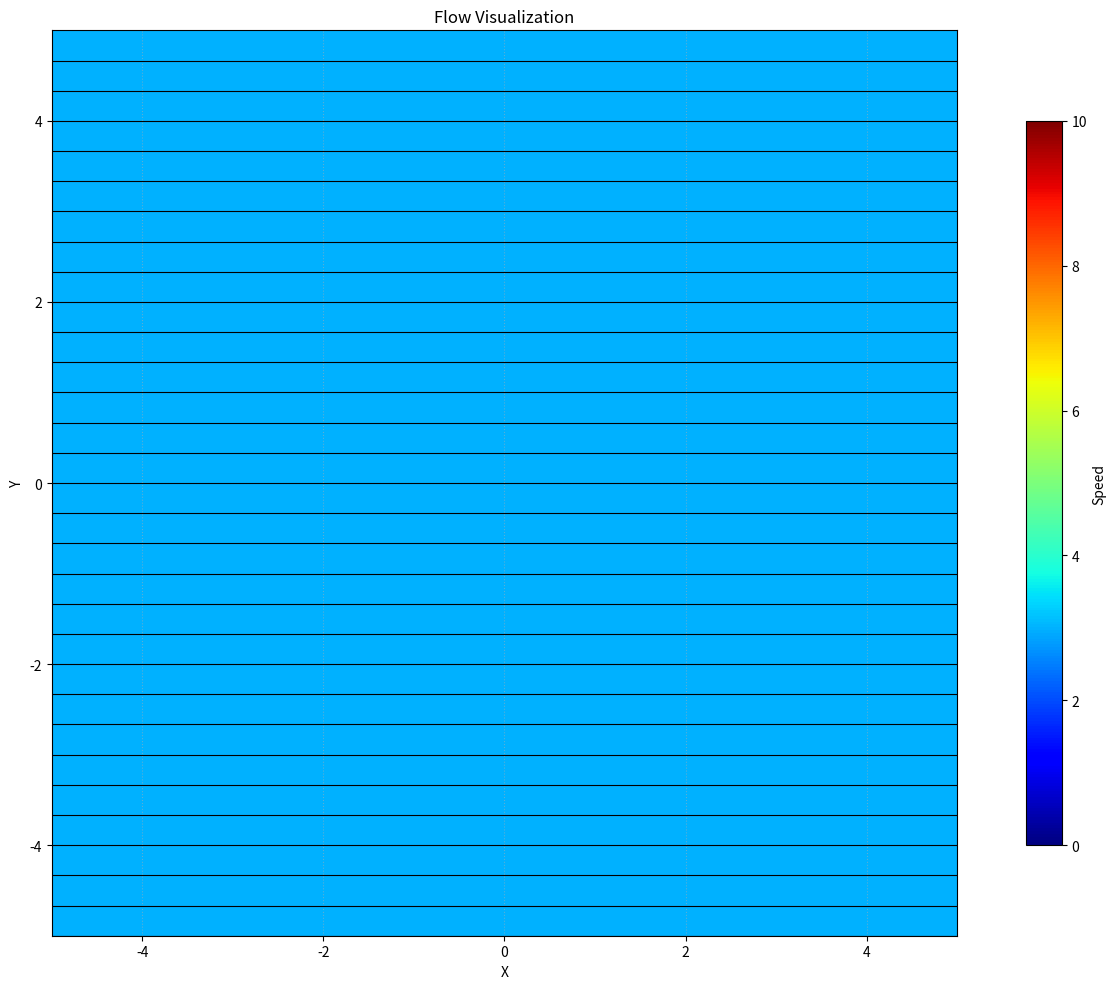

Write Python code to recreate this figure.
import numpy as np
import matplotlib.pyplot as plt

class FlowComponent:
    def __init__(self, strength, dx = 0, dy = 0):
        self.strength = strength
        self.dx = dx
        self.dy = dy

    def velocity_field(self, X, Y):
        return np.zeros_like(X), np.zeros_like(Y)
    
    def stream_function(self, X):
        return np.zeros_like(X) 
    
    def _shifted_coordinates(self, X, Y):
        return X - self.dx, Y - self.dy
    
class UniformFlow(FlowComponent):
    def __init__(self, U, alpha=0, dx = 0, dy = 0):
        super().__init__(U, dx, dy)
        self.alpha = alpha

    def velocity_field(self, X, Y):
        u = self.strength * np.cos(self.alpha)
        v = self.strength * np.sin(self.alpha)
        return u * np.ones_like(X), v * np.ones_like(Y)
    
    def stream_function(self, X, Y):
        return self.strength * (Y * np.cos(self.alpha) - X * np.sin(self.alpha))
    
class SourceSink(FlowComponent):
    def velocity_field(self, X, Y):
        X_shifted, Y_shifted = self._shifted_coordinates(X, Y)
        r_sq = np.maximum(X_shifted**2 + Y_shifted**2, 1e-10)  
        u = (self.strength / (2 * np.pi)) * X_shifted / r_sq
        v = (self.strength / (2 * np.pi)) * Y_shifted / r_sq
        return u, v
    
    def stream_function(self, X, Y):
        X_shifted, Y_shifted = self._shifted_coordinates(X, Y)
        return (self.strength / (2 * np.pi)) * np.arctan2(Y_shifted, X_shifted)
    
class Vortex(FlowComponent):
    def velocity_field(self, X, Y):
        X_shifted, Y_shifted = self._shifted_coordinates(X, Y)  
        r_sq = np.maximum(X_shifted**2 + Y_shifted**2, 1e-10)  
        u = (self.strength / (2 * np.pi)) * (-Y_shifted) / r_sq
        v = (self.strength / (2 * np.pi)) * X_shifted / r_sq
        return u, v
    
    def stream_function(self, X, Y):
        X_shifted, Y_shifted = self._shifted_coordinates(X, Y)
        r = np.sqrt(np.maximum(X_shifted**2 + Y_shifted**2, 1e-10))
        return (self.strength / (2 * np.pi)) * np.log(r)
    
class Doublet(FlowComponent):
    def velocity_field(self, X, Y):
        X_shifted, Y_shifted = self._shifted_coordinates(X, Y)  
        r_sq = np.maximum(X_shifted**2 + Y_shifted**2, 1e-10)  
        factor = self.strength / r_sq**2
        u = factor * (X_shifted**2 - Y_shifted**2)
        v = factor * (2 * X_shifted * Y_shifted)
        return u, v
    
    def stream_function(self, X, Y):
        X_shifted, Y_shifted = self._shifted_coordinates(X, Y)
        r_sq = np.maximum(X_shifted**2 + Y_shifted**2, 1e-10)  
        return (-self.strength * Y_shifted) * r_sq

class FlowModel:
    def __init__(self, components = None):
        self.components = components if components is not None else []

    def add_component(self, component):
        self.components.append(component)

    def velocity_field(self, X, Y):
        u_total = np.zeros_like(X)
        v_total = np.zeros_like(Y)

        for comp in self.components:
            u, v = comp.velocity_field(X, Y)
            u_total += u
            v_total += v

        return u_total, v_total
    
    def stream_function(self, X, Y):
        psi_total = np.zeros_like(X)

        for comp in self.components:
            psi_total += comp.stream_function(X, Y)

        return psi_total
    
    def plot(self, xlim=(-5, 5), ylim=(-5, 5), resolution=200):
        x = np.linspace(xlim[0], xlim[1], resolution)
        y = np.linspace(ylim[0], ylim[1], resolution)
        X, Y = np.meshgrid(x, y)
        
        u, v = self.velocity_field(X, Y)
        psi = self.stream_function(X, Y)
        speed = np.sqrt(u**2 + v**2)
        
        plt.figure(figsize=(14, 10))

        speed_plot = plt.pcolormesh(
            X, Y, speed,
            cmap='jet',
            shading='auto',
            vmin=0,
            vmax=10,
            #vmax=speed.max()
        )
        plt.colorbar(speed_plot, label='Speed', shrink=0.8)
        
        plt.contour(
            X, Y, psi,
            levels=30,
            colors='black',
            linewidths=0.8,
            linestyles='solid'
        )
        
        plt.title('Flow Visualization')
        plt.xlabel('X')
        plt.ylabel('Y')
        plt.gca().set_aspect('equal')
        plt.xlim(xlim)
        plt.ylim(ylim)
        plt.grid(True, linestyle=':', alpha=0.5)
        plt.tight_layout()
        plt.show()

flow = FlowModel()
    
flow.add_component(UniformFlow(U=3.0, alpha=np.radians(0))) 
# flow.add_component(SourceSink(strength=-5.0, dx = 0.0, dy = 0.0))         
# flow.add_component(Vortex(strength=10.0))                  
# flow.add_component(Doublet(strength=7.0))            #works weird       
    
flow.plot(xlim=(-5, 5), ylim=(-5, 5), resolution=200)